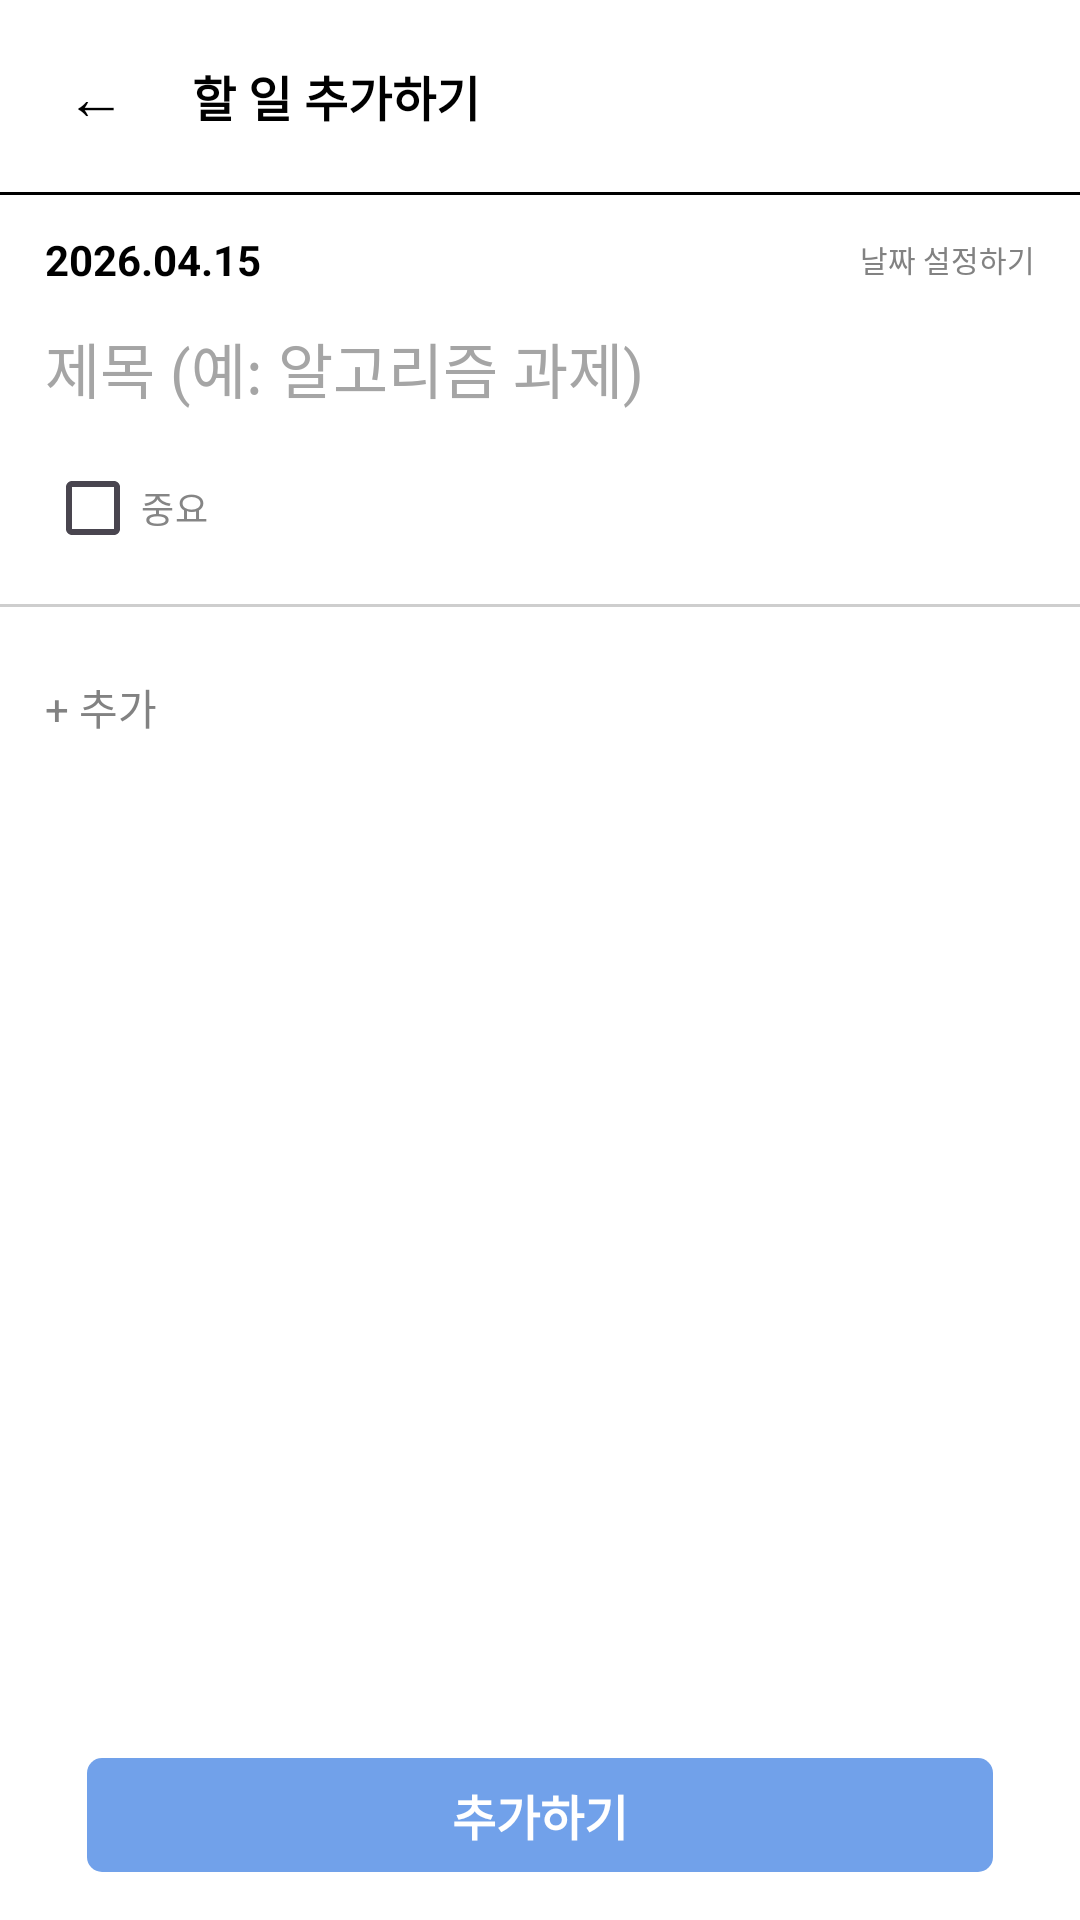

Here is an Android app screen rendered from its layout file. Give the layout XML and the strings, colors and styles it references.
<!-- AndroidManifest.xml: application theme Theme.Ch2_project -->
<!-- res/layout/activity_add_todo.xml -->
<?xml version="1.0" encoding="utf-8"?>
<LinearLayout xmlns:android="http://schemas.android.com/apk/res/android"
    android:layout_width="match_parent"
    android:layout_height="match_parent"
    android:orientation="vertical"
    android:background="#FFFFFF">

    <LinearLayout
        android:layout_width="match_parent"
        android:layout_height="wrap_content"
        android:orientation="horizontal"
        android:gravity="center_vertical"
        android:padding="8dp">

        <TextView
            android:id="@+id/backButton"
            android:layout_width="48dp"
            android:layout_height="48dp"
            android:text="←"
            android:textSize="20sp"
            android:textColor="#000000"
            android:gravity="center"
            android:clickable="true"
            android:focusable="true"
            android:background="?attr/selectableItemBackgroundBorderless" />

        <TextView
            android:id="@+id/activityTitle"
            android:layout_width="wrap_content"
            android:layout_height="wrap_content"
            android:text="할 일 추가하기"
            android:textSize="16sp"
            android:textColor="#000000"
            android:textStyle="bold"
            android:layout_marginStart="8dp"/>
    </LinearLayout>

    <View
        android:layout_width="match_parent"
        android:layout_height="1dp"
        android:background="#000000"/>

    <LinearLayout
        android:layout_width="match_parent"
        android:layout_height="wrap_content"
        android:orientation="horizontal"
        android:gravity="center_vertical"
        android:paddingHorizontal="15dp"
        android:paddingTop="12dp"
        android:paddingBottom="4dp">

        <TextView
            android:id="@+id/dateText"
            android:layout_width="0dp"
            android:layout_weight="1"
            android:layout_height="wrap_content"
            android:text="2026.04.15"
            android:textSize="14sp"
            android:textStyle="bold"
            android:textColor="#000000"/>

        <TextView
            android:id="@+id/timeSettingButton"
            android:layout_width="wrap_content"
            android:layout_height="wrap_content"
            android:text="날짜 설정하기"
            android:textSize="10sp"
            android:textColor="#828282"
            android:clickable="true"
            android:focusable="true"/>
    </LinearLayout>

    <EditText
        android:id="@+id/titleInput"
        android:layout_width="match_parent"
        android:layout_height="wrap_content"
        android:hint="제목 (예: 알고리즘 과제)"
        android:textSize="20sp"
        android:textColorHint="#A5A5A5"
        android:textColor="#000000"
        android:paddingHorizontal="15dp"
        android:paddingVertical="8dp"
        android:background="@null"/>

    <CheckBox
        android:id="@+id/importantCheck"
        android:layout_width="wrap_content"
        android:layout_height="wrap_content"
        android:layout_marginStart="15dp"
        android:layout_marginBottom="8dp"
        android:text="중요"
        android:textSize="12sp"
        android:textColor="#858585"
        android:buttonTint="#858585"/>

    <View
        android:layout_width="match_parent"
        android:layout_height="1dp"
        android:background="#CECECE"/>

    <ScrollView
        android:layout_width="match_parent"
        android:layout_height="0dp"
        android:layout_weight="1">

        <LinearLayout
            android:layout_width="match_parent"
            android:layout_height="wrap_content"
            android:orientation="vertical">

            <LinearLayout
                android:id="@+id/tasksContainer"
                android:layout_width="match_parent"
                android:layout_height="wrap_content"
                android:orientation="vertical"
                android:paddingHorizontal="15dp"
                android:paddingTop="15dp" />

            <TextView
                android:id="@+id/addTaskLineButton"
                android:layout_width="wrap_content"
                android:layout_height="wrap_content"
                android:text="+ 추가"
                android:textSize="14sp"
                android:textColor="#828282"
                android:paddingHorizontal="15dp"
                android:paddingVertical="8dp"
                android:clickable="true"
                android:focusable="true"/>
        </LinearLayout>
    </ScrollView>

    <LinearLayout
        android:layout_width="match_parent"
        android:layout_height="wrap_content"
        android:gravity="center"
        android:padding="16dp">

        <TextView
            android:id="@+id/addButton"
            android:layout_width="302dp"
            android:layout_height="38dp"
            android:text="추가하기"
            android:textSize="16sp"
            android:textColor="#FFFFFF"
            android:textStyle="bold"
            android:gravity="center"
            android:background="@drawable/add_button_background"
            android:clickable="true"
            android:focusable="true"/>
    </LinearLayout>

</LinearLayout>
<!-- resources referenced by this layout -->
<resources>
  <!-- drawable add_button_background (drawable) -->
  <?xml version="1.0" encoding="utf-8"?>
  <shape xmlns:android="http://schemas.android.com/apk/res/android">
      <solid android:color="#71A1EA"/>
      <corners android:radius="5dp"/>
  </shape>
  <style name="Theme.Ch2_project" parent="Base.Theme.Ch2_project" />
  <style name="Base.Theme.Ch2_project" parent="Theme.Material3.Light.NoActionBar">
          
          
      </style>
</resources>
